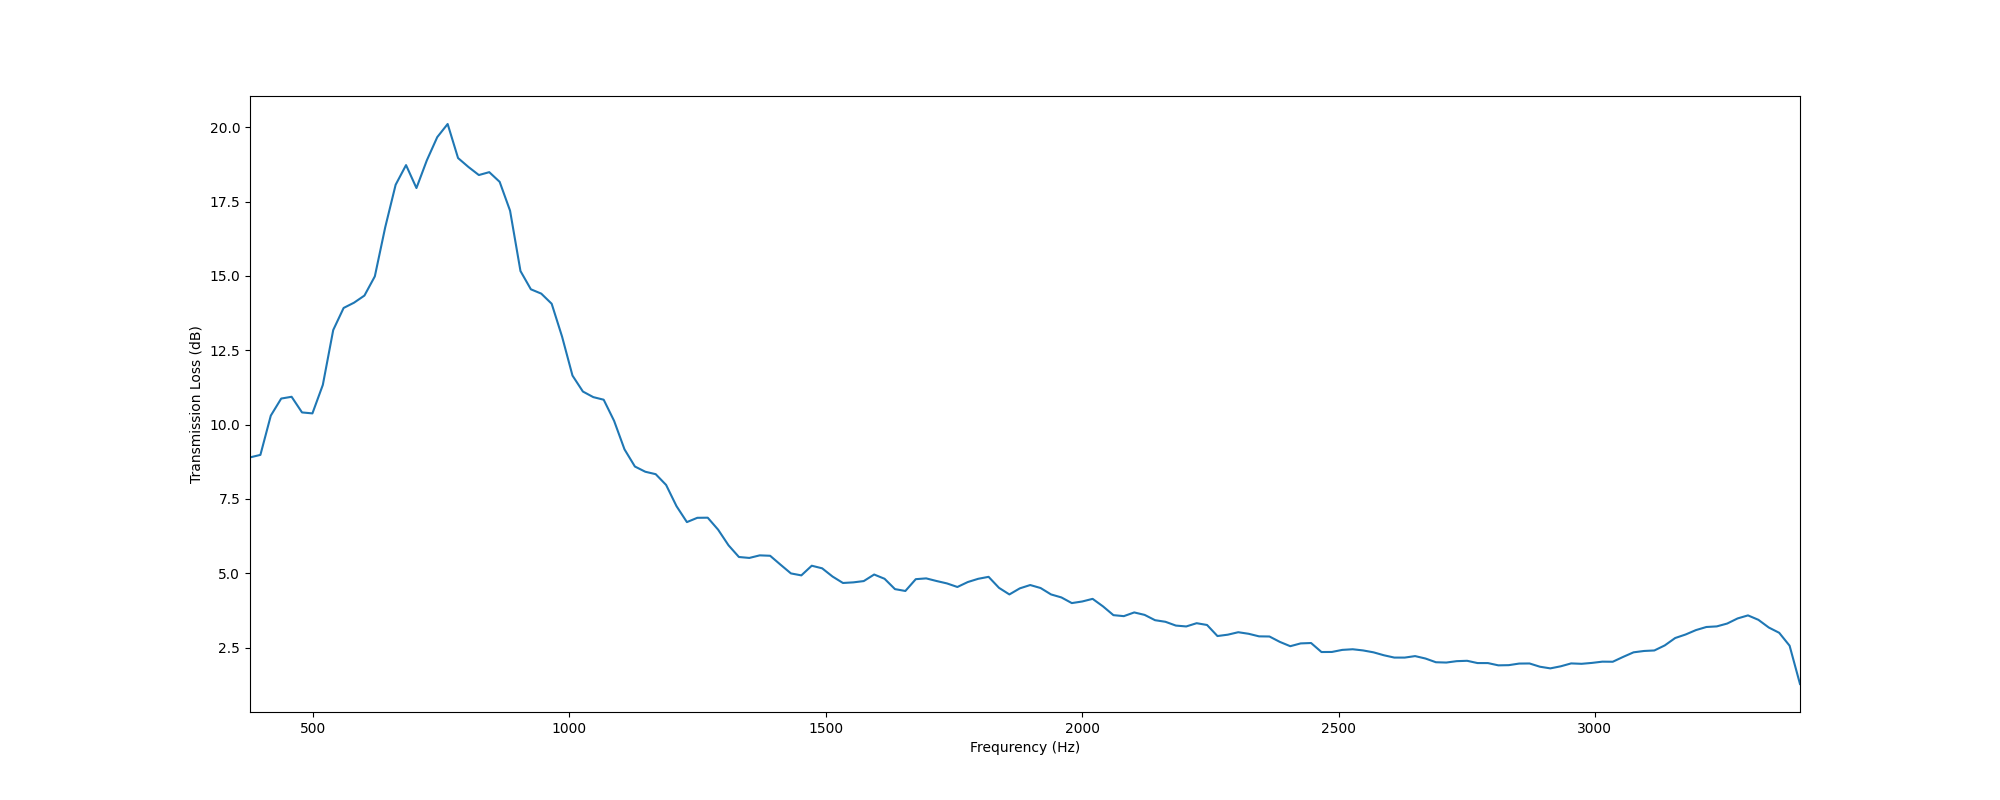

The file beside this chart, header and first rows:
, f, TL
0, 377.0, 8.899
1, 397.3, 8.983
2, 417.6, 10.3
3, 437.9, 10.88
4, 458.2, 10.94
5, 478.4, 10.41
6, 498.7, 10.38
7, 519, 11.34
8, 539.3, 13.18
9, 559.6, 13.92
10, 579.9, 14.1
11, 600.2, 14.34
12, 620.5, 14.99
13, 640.8, 16.64
14, 661, 18.07
15, 681.3, 18.73
16, 701.6, 17.96
17, 721.9, 18.89
18, 742.2, 19.67
19, 762.5, 20.11
20, 782.8, 18.97
21, 803.1, 18.67
22, 823.3, 18.39
23, 843.6, 18.49
24, 863.9, 18.17
25, 884.2, 17.2
26, 904.5, 15.17
27, 924.8, 14.55
28, 945.1, 14.41
29, 965.4, 14.07
30, 985.7, 12.96
31, 1006, 11.65
32, 1026, 11.11
33, 1047, 10.93
34, 1067, 10.84
35, 1087, 10.13
36, 1107, 9.17
37, 1128, 8.592
38, 1148, 8.416
39, 1168, 8.334
40, 1189, 7.972
41, 1209, 7.258
42, 1229, 6.723
43, 1249, 6.867
44, 1270, 6.871
45, 1290, 6.468
46, 1310, 5.942
47, 1331, 5.549
48, 1351, 5.517
49, 1371, 5.604
50, 1391, 5.59
51, 1412, 5.29
52, 1432, 4.997
53, 1452, 4.931
54, 1473, 5.256
55, 1493, 5.168
56, 1513, 4.892
57, 1533, 4.675
58, 1554, 4.696
59, 1574, 4.739
... 90 more rows
